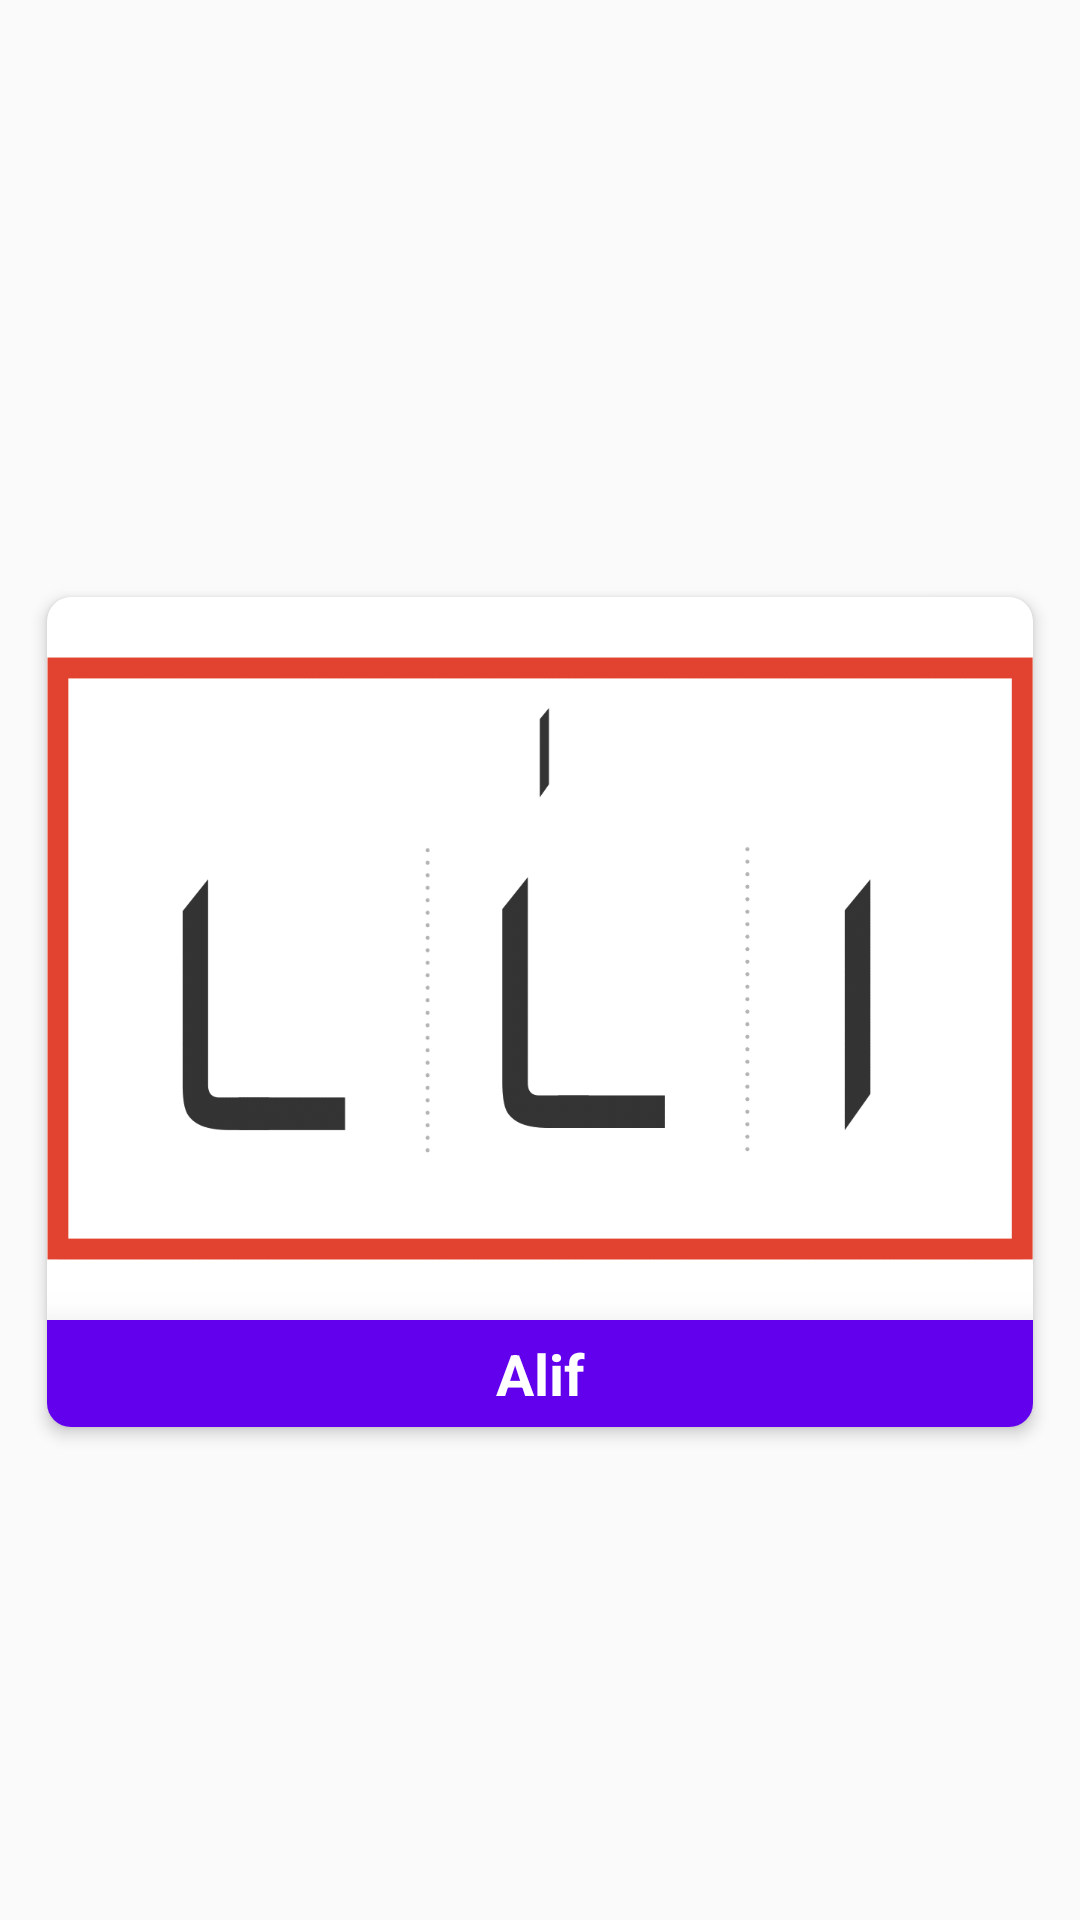

The Android layout XML behind this screen, and the referenced resources:
<!-- AndroidManifest.xml: application theme Theme.Alfathon -->
<!-- res/layout/show_item.xml -->
<?xml version="1.0" encoding="utf-8"?>
<LinearLayout xmlns:android="http://schemas.android.com/apk/res/android"
    xmlns:app="http://schemas.android.com/apk/res-auto"
    xmlns:tools="http://schemas.android.com/tools"
    android:layout_width="wrap_content"
    android:layout_height="wrap_content"
    xmlns:card_view="http://schemas.android.com/tools"
    android:orientation="vertical"
    android:gravity="center"
    android:layout_gravity="center"
    android:background="#00FFFFFF"
    >
    <ImageView
        android:id="@+id/btnCancel"
        android:src="@drawable/ic_cancel"
        android:layout_gravity="end"
        android:layout_width="35dp"
        android:layout_height="35dp"/>
    <androidx.cardview.widget.CardView
        android:layout_width="wrap_content"
        android:layout_height="wrap_content"
        android:layout_gravity="center"
        android:layout_margin="10dp"
        app:cardCornerRadius="8dp"
        app:cardElevation="3dp"
        android:padding="5dp"
        android:elevation="15dp"
        app:cardUseCompatPadding="true"
        card_view:cardCornerRAdius="5dp"
        >
        <LinearLayout
            android:orientation="vertical"
            android:layout_gravity="center"
            android:gravity="center"
            android:layout_width="wrap_content"
            android:layout_height="wrap_content">

            <ImageView
                android:id="@+id/alphaImgs"
                android:layout_width="wrap_content"
                android:layout_height="241dp"
                android:layout_gravity="center"
                android:scaleType="fitCenter"
                android:src="@drawable/alifform" />
            <TextView
                android:id="@+id/alphaNames"
                android:text="Alif"
                android:layout_gravity="center"
                android:gravity="center"
                android:textSize="19sp"
                android:textStyle="bold"
                android:textColor="@color/white"
                android:background="@color/purple_500"
                android:paddingLeft="15dp"
                android:paddingRight="15dp"
                android:paddingBottom="5dp"
                android:paddingTop="5dp"
                android:elevation="15dp"
                android:layout_width="match_parent"
                android:layout_height="wrap_content"/>


        </LinearLayout>
    </androidx.cardview.widget.CardView>

</LinearLayout>
<!-- resources referenced by this layout -->
<resources>
  <!-- drawable alifform: png bitmap (drawable, 56833 bytes) -->
  <style name="Theme.Alfathon" parent="android:Theme.Material.Light.NoActionBar" />
  <!-- not gathered from this repository: default colours our renderer supplied (Android Studio template values) -->
  <color name="purple_500">#FF6200EE</color>
  <color name="white">#FFFFFFFF</color>
</resources>
